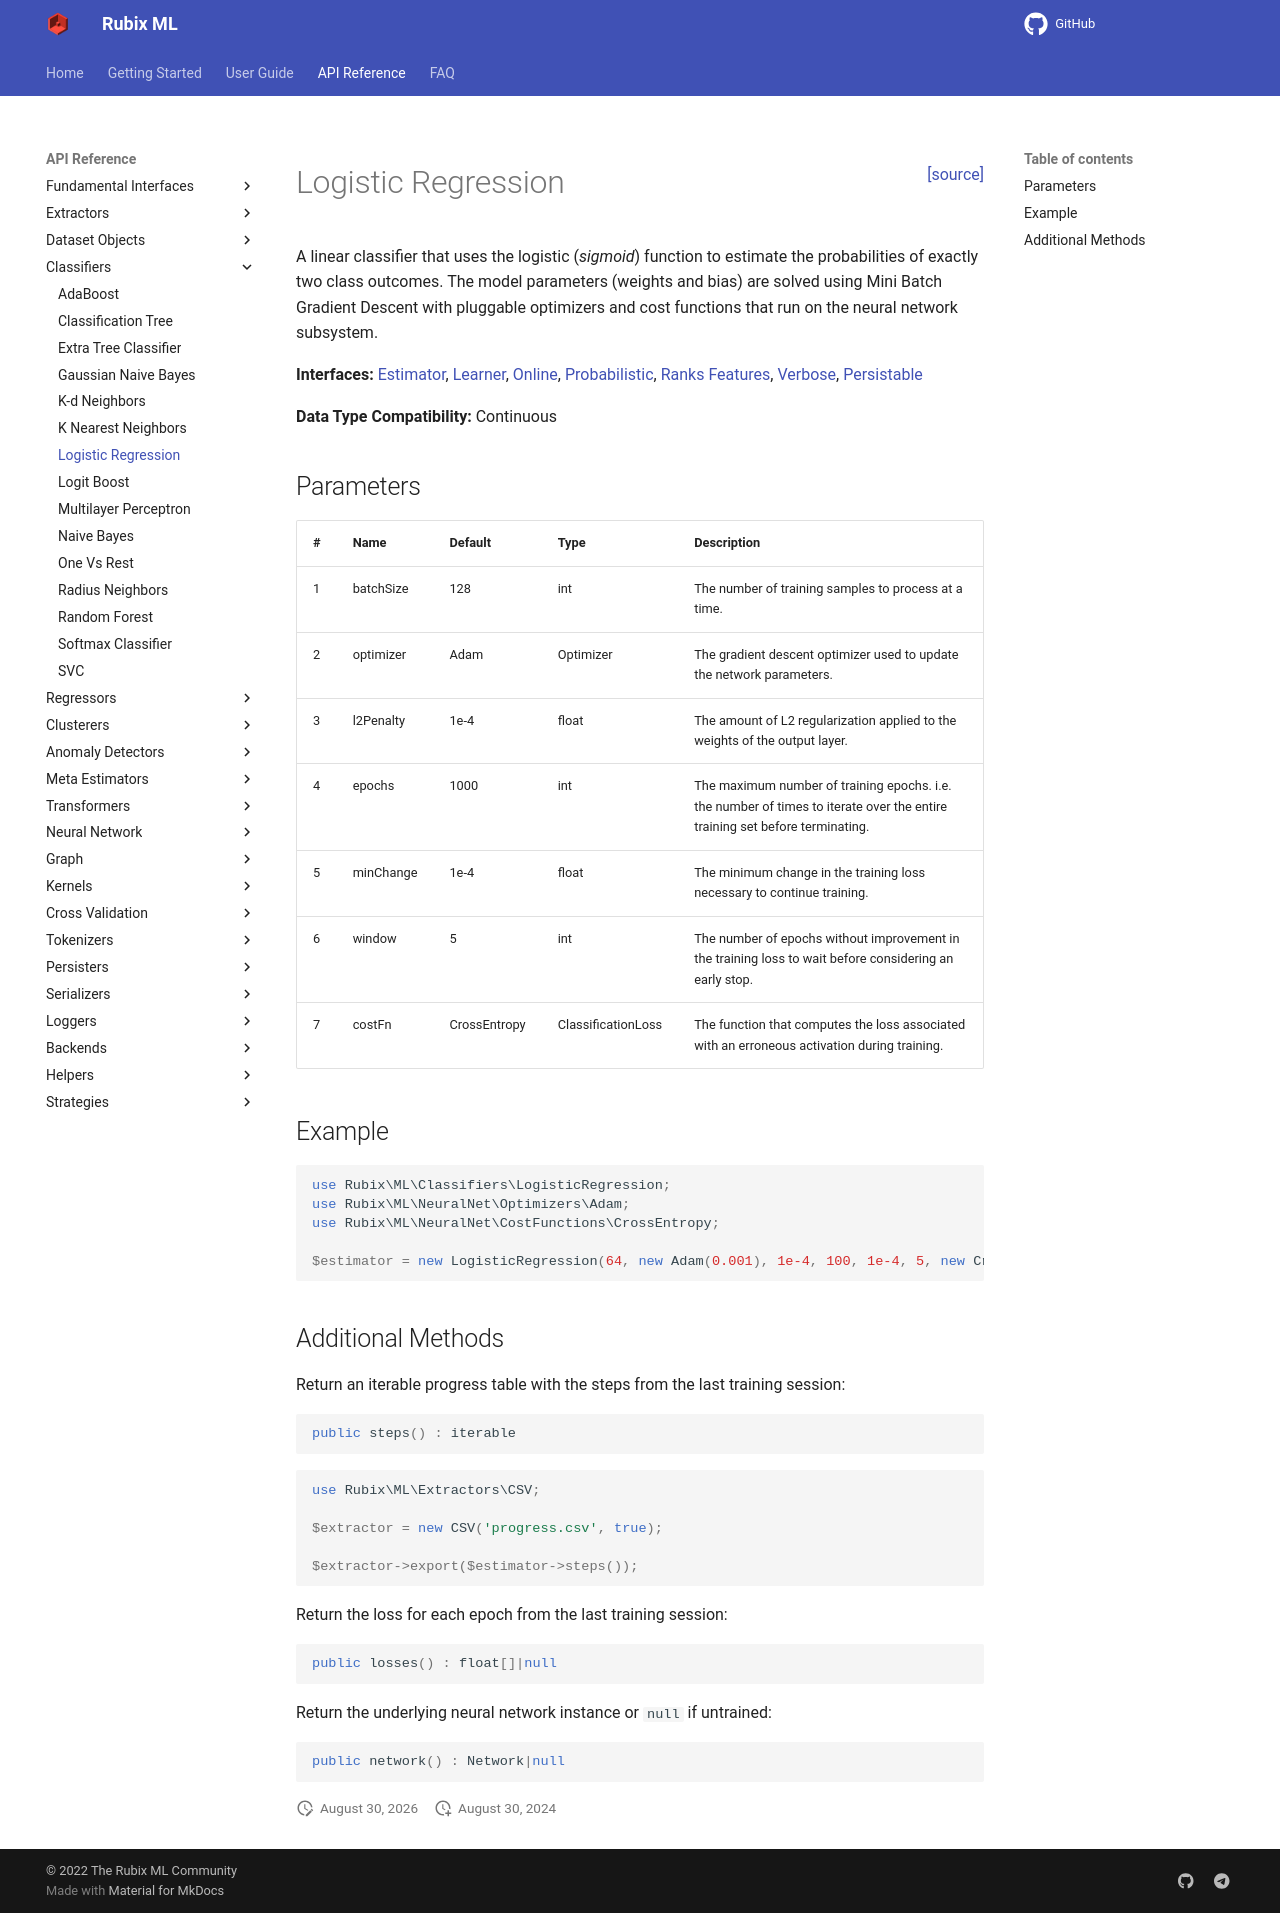

repository: RubixML/ML · page: 2.0/classifiers/logistic-regression.html · generator: mkdocs

<span style="float:right;"><a href="https://github.com/RubixML/ML/blob/master/src/Classifiers/LogisticRegression.php">[source]</a></span>

# Logistic Regression

A linear classifier that uses the logistic (*sigmoid*) function to estimate the probabilities of exactly two class outcomes. The model parameters (weights and bias) are solved using Mini Batch Gradient Descent with pluggable optimizers and cost functions that run on the neural network subsystem. In addition, the learner features progress monitoring which stops training when it can no longer improve the validation score. It also utilizes network snapshotting to make sure that it always has the best model parameters even if progress began to decline during training.

!!! note
    Progress monitoring and early stopping require a validation set. Use `setValidationDataset()` to supply one.

**Interfaces:** [Estimator](../estimator.md), [Learner](../learner.md), [Online](../online.md), [Probabilistic](../probabilistic.md), [Ranks Features](../ranks-features.md), [Verbose](../verbose.md), [Persistable](../persistable.md)

**Data Type Compatibility:** Continuous

## Parameters

| # | Name | Default | Type | Description |
| --- | --- | --- | --- | --- |
| 1 | batchSize | 128 | int | The number of training samples to process at a time. |
| 2 | optimizer | Adam | Optimizer | The gradient descent optimizer used to update the network parameters. |
| 3 | l1Penalty | 1e-4 | float | The amount of L1 regularization applied to the weights of the output layer. |
| 4 | l2Penalty | 1e-4 | float | The amount of L2 regularization applied to the weights of the output layer. |
| 5 | epochs | 1000 | int | The maximum number of training epochs. i.e. the number of times to iterate over the entire training set before terminating. |
| 6 | minChange | 1e-5 | float | The minimum change in the training loss necessary to continue training. |
| 7 | evalInterval | 1 | int | The number of epochs to train before evaluating the model using the validation set. |
| 8 | window | 10 | int | The number of evaluations without improvement in the validation score to wait before considering an early stop. Set to 0 to disable early stopping. |
| 9 | costFn | BinaryCrossEntropy | ClassificationLoss | The function that computes the loss associated with an erroneous activation during training. |
| 10 | metric | FBeta | Metric | The validation metric used to score the generalization performance of the model during training. |

## Example

```php
use Rubix\ML\Classifiers\LogisticRegression;
use Rubix\ML\NeuralNet\Optimizers\Adam;
use Rubix\ML\NeuralNet\Optimizers\Schedulers\Constant;
use Rubix\ML\NeuralNet\CostFunctions\BinaryCrossEntropy;
use Rubix\ML\CrossValidation\Metrics\MCC;

$estimator = new LogisticRegression(
    batchSize: 64,
    optimizer: new Adam(scheduler: new Constant(0.001)),
    l1Penalty: 1e-4,
    l2Penalty: 1e-4,
    epochs: 100,
    minChange: 1e-5,
    evalInterval: 1,
    window: 10,
    costFn: new BinaryCrossEntropy(),
    metric: new MCC()
);
```

## Additional Methods

Return the loss for each epoch from the last training session.

```php
public losses() : float[]|null
```

Return the progress table combining every epoch recorded during the last training session — the loss, the validation score, and the gradient norm when available — into a single ordered sequence.

```php
public progress() : iterable
```

Set the dataset used to score the model during training. Once a validation dataset is set, `evalInterval` and `window` determine how often it is scored and when training stops early. Pass `null` to disable progress monitoring and early stopping.

```php
public setValidationDataset(?Labeled $dataset) : void
```

Return the validation score for each epoch from the last training session.

```php
public scores() : float[]|null
```

Returns the underlying neural network instance or `null` if untrained. See [FeedForward](../neural-network/feed-forward.md) for more details.

```php
public network() : ?\Rubix\ML\NeuralNet\Network
```

Set the path of the temporary snapshot file used to store network parameters during training.

```php
public setSnapshotPath(?string $path) : void
```

Clean up any leftover state after training. Only do this if you plan to use the model for inference.

```php
public cleanup() : void
```
